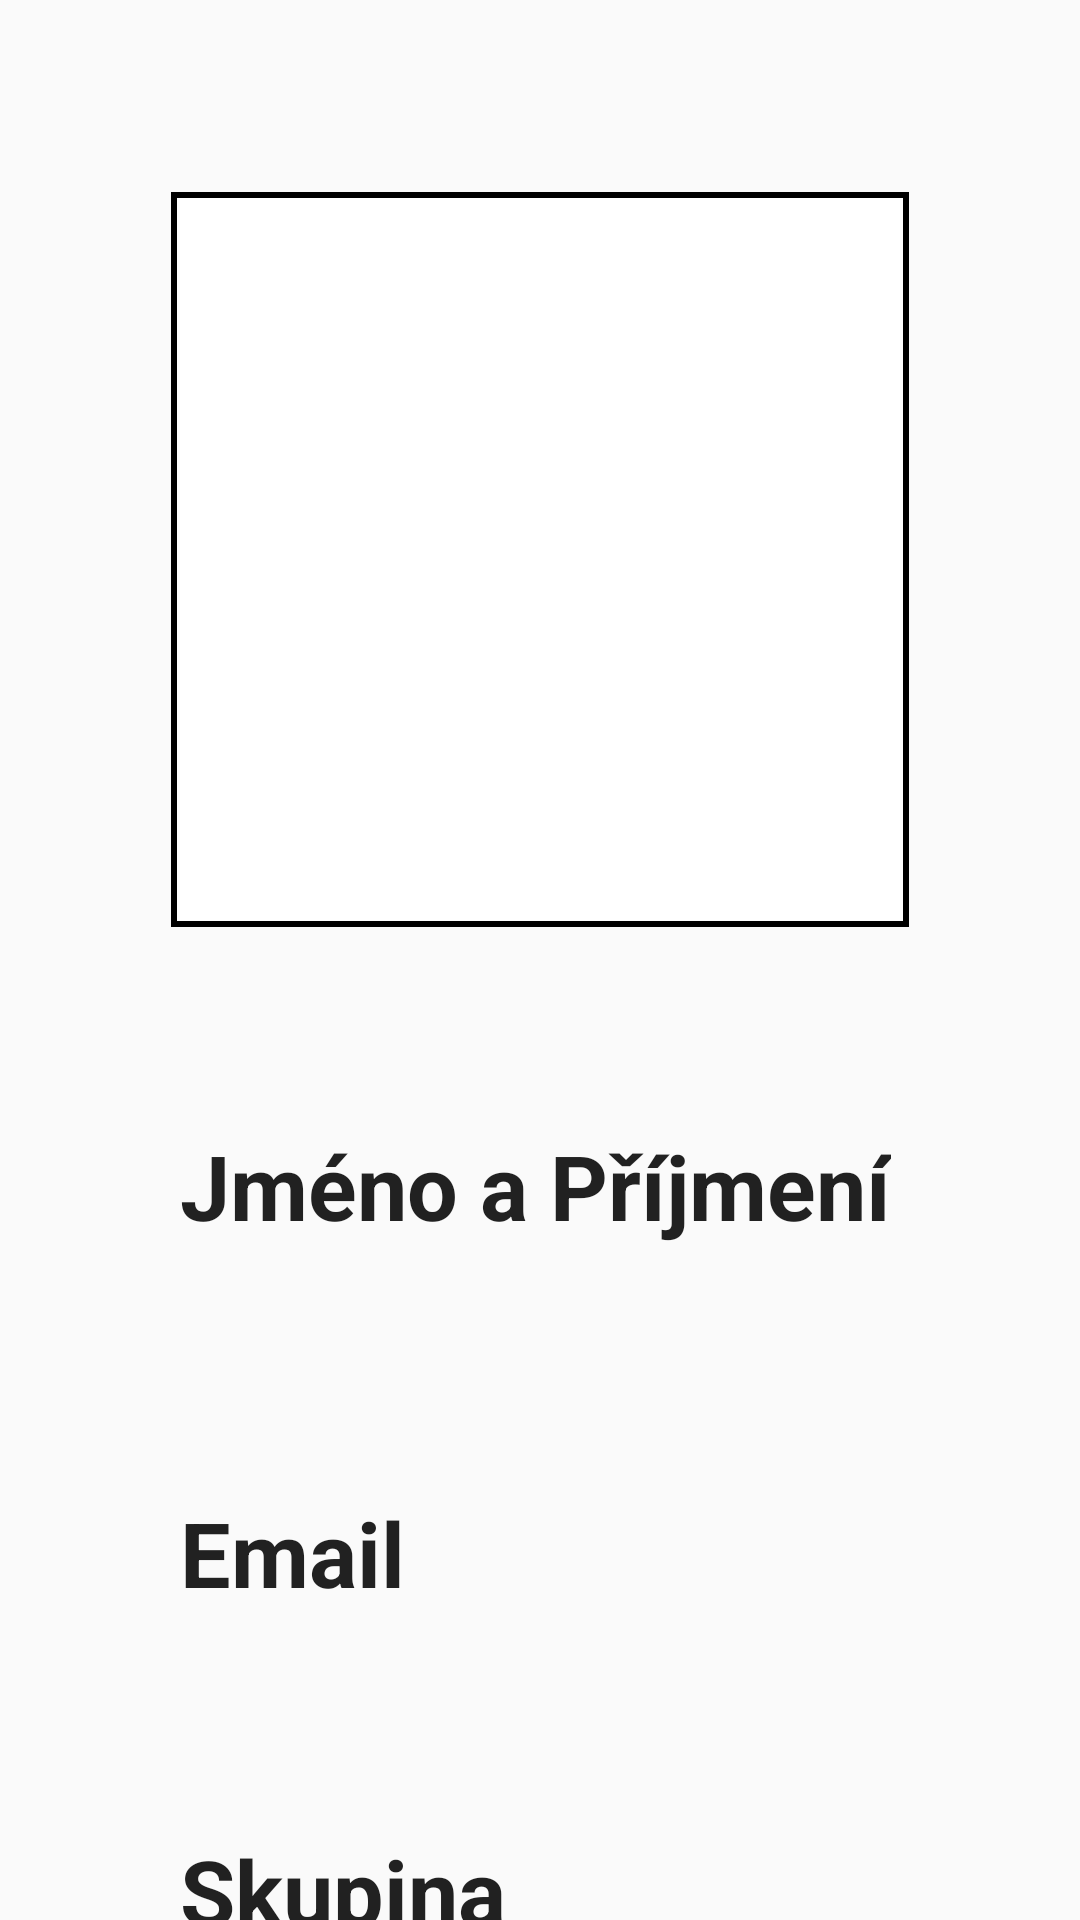

Write the Android layout XML for this screen, with the resource values it uses.
<!-- AndroidManifest.xml: application theme AppTheme -->
<!-- res/layout/activity_nurse_profile.xml -->
<?xml version="1.0" encoding="utf-8"?>
<android.support.constraint.ConstraintLayout xmlns:android="http://schemas.android.com/apk/res/android"
    xmlns:tools="http://schemas.android.com/tools"
    android:layout_width="match_parent"
    android:layout_height="match_parent"
    xmlns:app="http://schemas.android.com/apk/res-auto"
    tools:context=".activities.NurseInfoActivity">

    <ImageView
        android:id="@+id/nurse_image"
        android:layout_width="246dp"
        android:layout_height="245dp"
        android:layout_alignParentStart="true"
        android:layout_alignParentTop="true"
        android:layout_marginStart="8dp"
        android:layout_marginTop="64dp"
        android:layout_marginEnd="8dp"
        android:background="@drawable/borderlines"
        app:layout_constraintEnd_toEndOf="parent"
        app:layout_constraintStart_toStartOf="parent"
        app:layout_constraintTop_toTopOf="parent" />

    <TextView
        android:id="@+id/nurse_mail"
        android:layout_width="348dp"
        android:layout_height="wrap_content"
        android:layout_alignStart="@+id/textView10"
        android:layout_alignParentTop="true"
        android:layout_marginStart="60dp"
        android:layout_marginTop="8dp"
        android:textAppearance="@style/TextAppearance.AppCompat.Large"
        android:textSize="24sp"
        app:layout_constraintStart_toStartOf="parent"
        app:layout_constraintTop_toBottomOf="@+id/textView8" />

    <TextView
        android:id="@+id/nurse_name"
        android:layout_width="357dp"
        android:layout_height="wrap_content"
        android:layout_alignStart="@+id/nurse_mail"
        android:layout_alignParentTop="true"
        android:layout_marginStart="60dp"
        android:layout_marginTop="8dp"
        android:textAppearance="@style/TextAppearance.AppCompat.Large"
        android:textSize="24sp"
        app:layout_constraintStart_toStartOf="parent"
        app:layout_constraintTop_toBottomOf="@+id/textView9" />

    <TextView
        android:id="@+id/nurse_group"
        android:layout_width="360dp"
        android:layout_height="wrap_content"
        android:layout_below="@+id/nurse_image"
        android:layout_alignStart="@+id/nurse_mail"
        android:layout_marginStart="60dp"
        android:layout_marginTop="8dp"
        android:entries="@array/type_of_group"
        android:textAppearance="@style/TextAppearance.AppCompat.Large"
        android:textSize="24sp"
        app:layout_constraintStart_toStartOf="parent"
        app:layout_constraintTop_toBottomOf="@+id/textView10" />

    <TextView
        android:id="@+id/textView8"
        android:layout_width="wrap_content"
        android:layout_height="wrap_content"
        android:layout_above="@+id/nurse_image"
        android:layout_alignStart="@+id/nurse_mail"
        android:layout_marginStart="60dp"
        android:layout_marginTop="32dp"
        android:text="Email"
        android:textAppearance="@style/TextAppearance.AppCompat.Large"
        android:textSize="30sp"
        android:textStyle="bold"
        app:layout_constraintStart_toStartOf="parent"
        app:layout_constraintTop_toBottomOf="@+id/nurse_name" />

    <TextView
        android:id="@+id/textView9"
        android:layout_width="wrap_content"
        android:layout_height="50dp"
        android:layout_below="@+id/nurse_mail"
        android:layout_alignStart="@+id/nurse_mail"
        android:layout_marginStart="60dp"
        android:layout_marginTop="66dp"
        android:text="Jméno a Příjmení"
        android:textAppearance="@style/TextAppearance.AppCompat.Large"
        android:textSize="30sp"
        android:textStyle="bold"
        app:layout_constraintStart_toStartOf="parent"
        app:layout_constraintTop_toBottomOf="@+id/nurse_image" />

    <TextView
        android:id="@+id/textView10"
        android:layout_width="wrap_content"
        android:layout_height="wrap_content"
        android:layout_alignParentTop="true"
        android:layout_centerHorizontal="true"
        android:layout_marginStart="60dp"
        android:layout_marginTop="32dp"
        android:text="Skupina"
        android:textAppearance="@style/TextAppearance.AppCompat.Large"
        android:textSize="30sp"
        android:textStyle="bold"
        app:layout_constraintStart_toStartOf="parent"
        app:layout_constraintTop_toBottomOf="@+id/nurse_mail" />

</android.support.constraint.ConstraintLayout>
<!-- resources referenced by this layout -->
<resources>
  <string-array name="type_of_group">
          <item>Skupina A</item>
          <item>Skupina B</item>
          <item>Skupina C</item>
          <item>Skupina není vybrána</item>
      </string-array>
  <!-- drawable borderlines (drawable) -->
  <?xml version="1.0" encoding="UTF-8"?>
  <selector xmlns:android="http://schemas.android.com/apk/res/android">
      <item android:state_pressed="false">
          <shape>
              <solid android:color="#FFFFFF" />
              <stroke android:width="2dp" android:color="#000000" />
              <padding android:bottom="2dp" android:left="2dp" android:right="2dp" android:top="2dp" />
          </shape>
      </item>
      <item android:drawable="@drawable/touchFeedback" android:state_pressed="true" />
  </selector>
  <style name="AppTheme" parent="Theme.AppCompat.Light.DarkActionBar">
          
          <item name="colorPrimary">@color/colorPrimary</item>
          <item name="colorPrimaryDark">@color/colorPrimaryDark</item>
          <item name="colorAccent">@color/colorAccent</item>
          <item name="windowActionModeOverlay">true</item>
      </style>
  <color name="colorPrimary">#657aee</color>
  <color name="colorPrimaryDark">#303F9F</color>
  <color name="colorAccent">#FF4081</color>
</resources>
